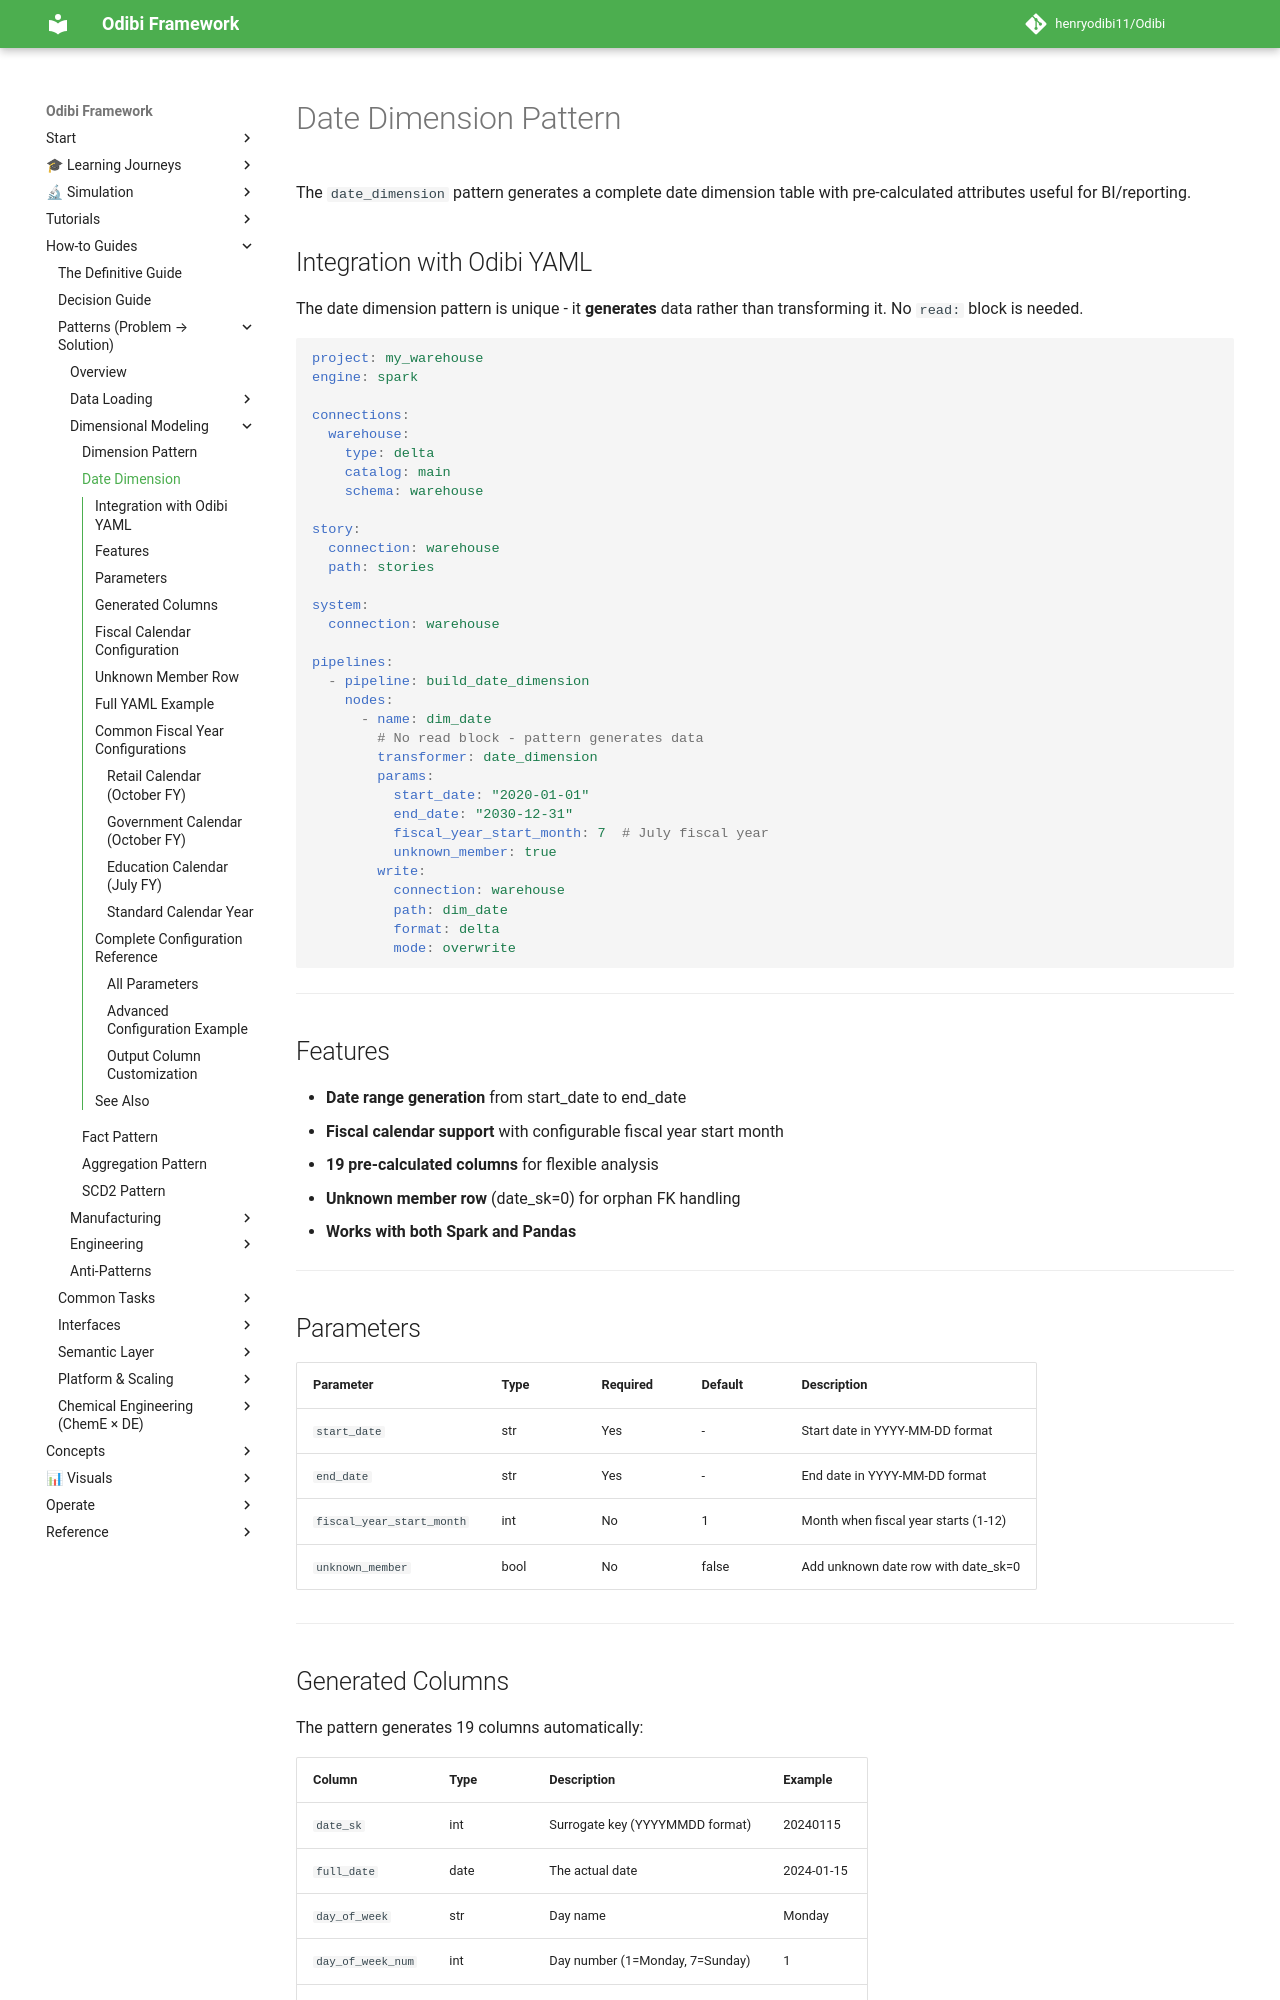

repository: henryodibi11/Odibi · page: patterns/date_dimension/index.html · generator: mkdocs

# Date Dimension Pattern

The `date_dimension` pattern generates a complete date dimension table with pre-calculated attributes useful for BI/reporting.

## Integration with Odibi YAML

The date dimension pattern is unique - it **generates** data rather than transforming it. No `read:` block is needed.

```yaml
project: my_warehouse
engine: spark

connections:
  warehouse:
    type: delta
    catalog: main
    schema: warehouse

story:
  connection: warehouse
  path: stories

system:
  connection: warehouse

pipelines:
  - pipeline: build_date_dimension
    nodes:
      - name: dim_date
        # No read block - pattern generates data
        transformer: date_dimension
        params:
          start_date: "2020-01-01"
          end_date: "2030-12-31"
          fiscal_year_start_month: 7  # July fiscal year
          unknown_member: true
        write:
          connection: warehouse
          path: dim_date
          format: delta
          mode: overwrite
```

---

## Features

- **Date range generation** from start_date to end_date
- **Fiscal calendar support** with configurable fiscal year start month
- **19 pre-calculated columns** for flexible analysis
- **Unknown member row** (date_sk=0) for orphan FK handling
- **Works with both Spark and Pandas**

---

## Parameters

| Parameter | Type | Required | Default | Description |
|-----------|------|----------|---------|-------------|
| `start_date` | str | Yes | - | Start date in YYYY-MM-DD format |
| `end_date` | str | Yes | - | End date in YYYY-MM-DD format |
| `fiscal_year_start_month` | int | No | 1 | Month when fiscal year starts (1-12) |
| `unknown_member` | bool | No | false | Add unknown date row with date_sk=0 |

---
